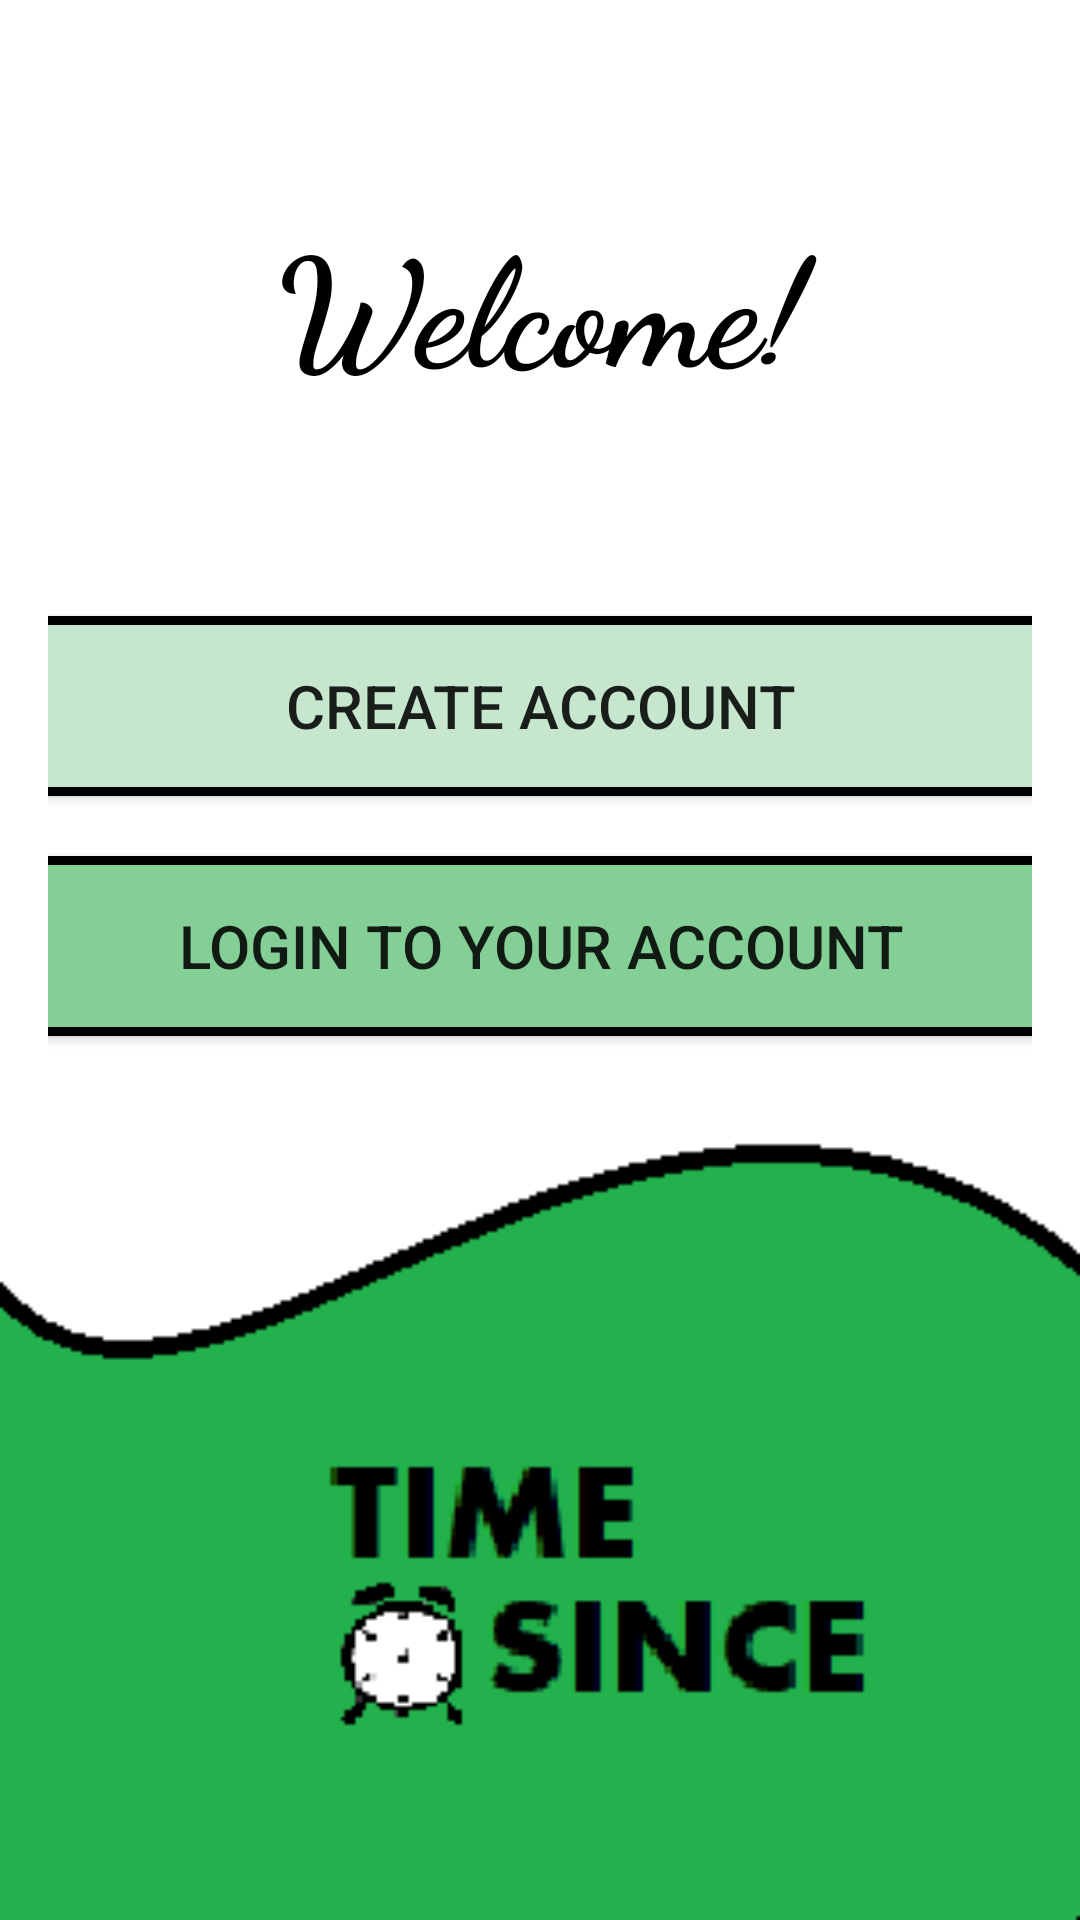

Here is an Android app screen rendered from its layout file. Give the layout XML and the strings, colors and styles it references.
<!-- AndroidManifest.xml: application theme AppTheme -->
<!-- res/layout/activity_home.xml -->
<?xml version="1.0" encoding="utf-8"?>
<androidx.constraintlayout.widget.ConstraintLayout xmlns:android="http://schemas.android.com/apk/res/android"
    xmlns:app="http://schemas.android.com/apk/res-auto"
    xmlns:tools="http://schemas.android.com/tools"
    android:id="@+id/homeScreen"
    android:layout_width="match_parent"
    android:layout_height="match_parent"
    android:paddingLeft="@dimen/activity_horizontal_margin"
    android:paddingTop="@dimen/activity_vertical_margin"
    android:paddingRight="@dimen/activity_horizontal_margin"
    android:paddingBottom="@dimen/activity_vertical_margin"
    android:background="@drawable/time_since_background"
    tools:context=".presentation.HomeActivity">

    <TextView
        android:id="@+id/welcome"
        android:layout_width="match_parent"
        android:layout_height="wrap_content"
        android:layout_marginTop="50dp"
        android:gravity="center"
        android:text="@string/welcome"
        android:textSize="@dimen/text_size_big"
        android:fontFamily="cursive"
        android:textStyle="bold"
        android:textColor="@color/black"
        app:layout_constraintEnd_toEndOf="parent"
        app:layout_constraintStart_toStartOf="parent"
        app:layout_constraintTop_toTopOf="parent" />

    <Button
        android:id="@+id/createAccount"
        android:layout_width="@dimen/activity_button_width"
        android:layout_height="@dimen/activity_button_height"
        android:layout_marginTop="70dp"
        android:background="@drawable/light_green_black_border"
        android:text="@string/action_sign_in"
        android:textSize="@dimen/text_size_small"
        android:onClick="buttonSignUpOnClick"
        app:layout_constraintEnd_toEndOf="parent"
        app:layout_constraintStart_toStartOf="parent"
        app:layout_constraintTop_toBottomOf="@id/welcome" />

    <Button
        android:id="@+id/login"
        android:layout_width="@dimen/activity_button_width"
        android:layout_height="@dimen/activity_button_height"
        android:layout_marginTop="@dimen/home_layout_margin_top"
        android:background="@drawable/medium_green_black_border"
        android:text="@string/login"
        android:textSize="@dimen/text_size_small"
        android:onClick="buttonLoginOnClick"
        app:layout_constraintEnd_toEndOf="parent"
        app:layout_constraintStart_toStartOf="parent"
        app:layout_constraintTop_toBottomOf="@id/createAccount" />

</androidx.constraintlayout.widget.ConstraintLayout>
<!-- resources referenced by this layout -->
<resources>
  <color name="black">#FF000000</color>
  <dimen name="activity_button_height">60dp</dimen>
  <dimen name="activity_button_width">375dp</dimen>
  <dimen name="activity_horizontal_margin">16dp</dimen>
  <dimen name="activity_vertical_margin">16dp</dimen>
  <dimen name="home_layout_margin_top">20dp</dimen>
  <dimen name="text_size_big">50sp</dimen>
  <dimen name="text_size_small">20sp</dimen>
  <!-- drawable light_green_black_border (drawable) -->
  <?xml version="1.0" encoding="utf-8"?>
  <shape xmlns:android="http://schemas.android.com/apk/res/android"
      android:shape="rectangle" >
  
      
      <solid
          android:color="@color/lightGreen" >
      </solid>
  
      
      <stroke
          android:width="3dp"
          android:color="@color/black" >
      </stroke>
  
      
      <corners
          android:radius="10dp"   >
      </corners>
  
  </shape>
  <!-- drawable medium_green_black_border (drawable) -->
  <?xml version="1.0" encoding="utf-8"?>
  <shape xmlns:android="http://schemas.android.com/apk/res/android"
      android:shape="rectangle" >
  
      
      <solid
          android:color="@color/mediumGreen" >
      </solid>
  
      
      <stroke
          android:width="3dp"
          android:color="@color/black" >
      </stroke>
  
      
      <corners
          android:radius="10dp"   >
      </corners>
  
  </shape>
  <!-- drawable time_since_background: png bitmap (drawable, 9019 bytes) -->
  <string name="action_sign_in">Create Account</string>
  <string name="login">Login to Your Account</string>
  <string name="welcome">Welcome!</string>
  <style name="AppTheme" parent="Theme.AppCompat.Light.DarkActionBar">
          
          <item name="colorPrimary">@color/colorPrimary</item>
          <item name="colorPrimaryDark">@color/colorPrimaryDark</item>
          <item name="colorAccent">@color/colorAccent</item>
      </style>
  <color name="lightGreen">#C6E7CE</color>
  <color name="mediumGreen">#84CF96</color>
  <color name="colorPrimary">#3F51B5</color>
  <color name="colorPrimaryDark">#303F9F</color>
  <color name="colorAccent">#FF4081</color>
</resources>
